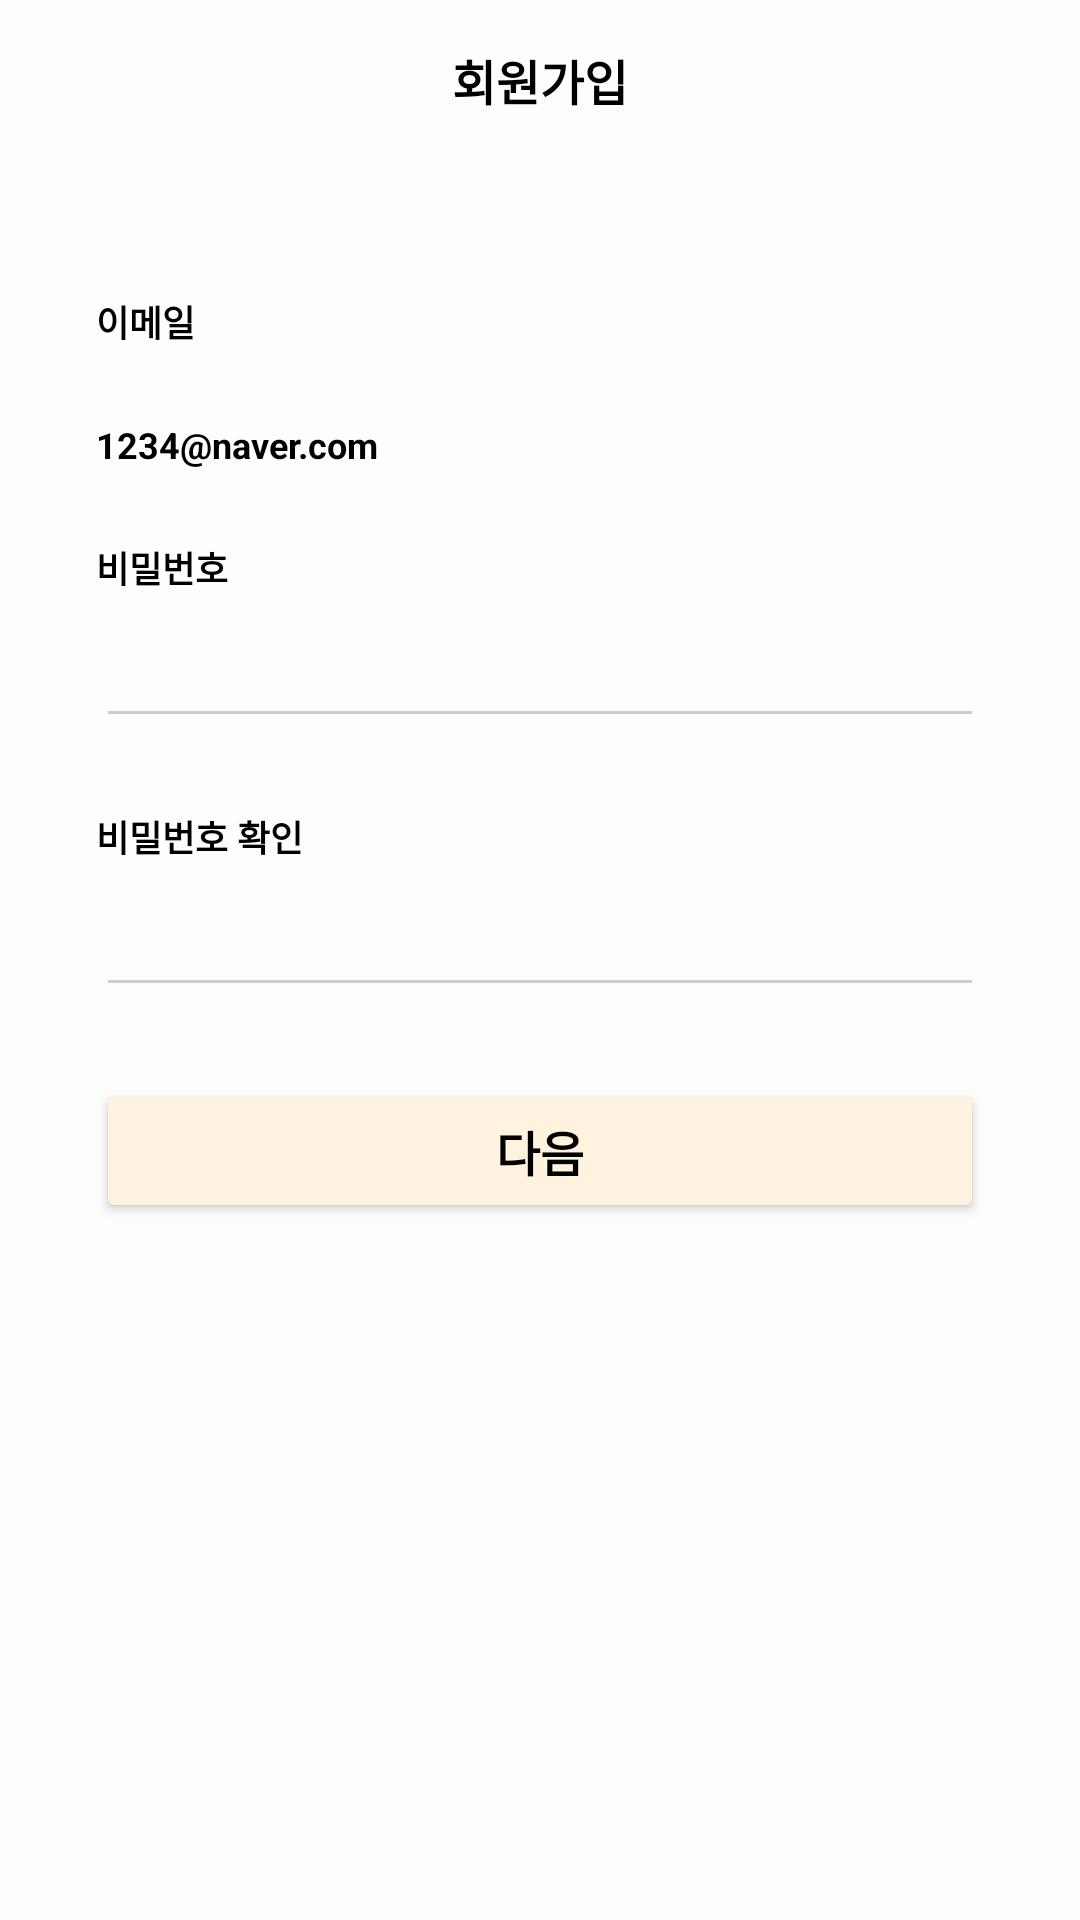

Reconstruct the res/layout file that produces this screen, plus the resources it refers to.
<!-- AndroidManifest.xml: application theme Theme.RamenLog -->
<!-- res/layout/activity_register2.xml -->
<?xml version="1.0" encoding="utf-8"?>
<androidx.constraintlayout.widget.ConstraintLayout xmlns:android="http://schemas.android.com/apk/res/android"
    xmlns:app="http://schemas.android.com/apk/res-auto"
    xmlns:tools="http://schemas.android.com/tools"
    android:id="@+id/main"
    android:layout_width="match_parent"
    android:layout_height="match_parent"
    android:background="#FDFDFB"
    android:paddingHorizontal="32dp"
    tools:context=".RegisterActivity2">

    <TextView
        android:id="@+id/tvTitle"
        android:layout_width="wrap_content"
        android:layout_height="wrap_content"
        android:text="회원가입"
        android:textSize="16sp"
        android:textStyle="bold"
        android:textColor="#000000"
        app:layout_constraintTop_toTopOf="parent"
        app:layout_constraintStart_toStartOf="parent"
        app:layout_constraintEnd_toEndOf="parent"
        android:layout_marginTop="15dp"/>

    <TextView
        android:id="@+id/tvEmailLabel"
        android:layout_width="wrap_content"
        android:layout_height="wrap_content"
        android:text="이메일"
        android:textColor="#000000"
        android:textSize="12sp"
        android:textStyle="bold"
        app:layout_constraintTop_toBottomOf="@+id/tvTitle"
        app:layout_constraintStart_toStartOf="parent"
        android:layout_marginTop="60dp"/>

    <TextView
        android:id="@+id/tvEmail"
        android:layout_width="wrap_content"
        android:layout_height="wrap_content"
        android:text="1234@naver.com"
        android:textColor="#000000"
        android:textSize="12sp"
        android:textStyle="bold"
        app:layout_constraintTop_toBottomOf="@+id/tvEmailLabel"
        app:layout_constraintStart_toStartOf="parent"
        android:layout_marginTop="24dp"/>


    <TextView
        android:id="@+id/tvPasswordLabel"
        android:layout_width="wrap_content"
        android:layout_height="wrap_content"
        android:text="비밀번호"
        android:textColor="#000000"
        android:textSize="12sp"
        android:textStyle="bold"
        app:layout_constraintTop_toBottomOf="@+id/tvEmail"
        app:layout_constraintStart_toStartOf="parent"
        android:layout_marginTop="24dp" />

    <EditText
        android:id="@+id/etPassword"
        android:layout_width="0dp"
        android:layout_height="48dp"
        android:backgroundTint="#CCCCCC"
        android:padding="12dp"
        android:inputType="textPassword"
        app:layout_constraintTop_toBottomOf="@+id/tvPasswordLabel"
        app:layout_constraintStart_toStartOf="parent"
        app:layout_constraintEnd_toEndOf="parent"/>

    <TextView
        android:id="@+id/tvPasswordConfirmLabel"
        android:layout_width="wrap_content"
        android:layout_height="wrap_content"
        android:text="비밀번호 확인"
        android:textColor="#000000"
        android:textSize="12sp"
        android:textStyle="bold"
        app:layout_constraintTop_toBottomOf="@+id/etPassword"
        app:layout_constraintStart_toStartOf="parent"
        android:layout_marginTop="24dp" />

    <EditText
        android:id="@+id/etPasswordConfirm"
        android:layout_width="0dp"
        android:layout_height="48dp"
        android:backgroundTint="#CCCCCC"
        android:padding="12dp"
        android:inputType="textPassword"
        app:layout_constraintTop_toBottomOf="@+id/tvPasswordConfirmLabel"
        app:layout_constraintStart_toStartOf="parent"
        app:layout_constraintEnd_toEndOf="parent" />

    <Button
        android:id="@+id/btnNext"
        android:layout_width="0dp"
        android:layout_height="48dp"
        android:text="다음"
        android:textSize="16sp"
        android:textStyle="bold"
        android:backgroundTint="#FFF3E0"
        android:textColor="#000000"
        app:layout_constraintTop_toBottomOf="@+id/etPasswordConfirm"
        app:layout_constraintStart_toStartOf="parent"
        app:layout_constraintEnd_toEndOf="parent"
        android:layout_marginTop="24dp" />

</androidx.constraintlayout.widget.ConstraintLayout>
<!-- resources referenced by this layout -->
<resources>
  <style name="Theme.RamenLog" parent="Base.Theme.RamenLog" />
  <style name="Base.Theme.RamenLog" parent="Theme.Material3.DayNight.NoActionBar">
          
          
      </style>
</resources>
